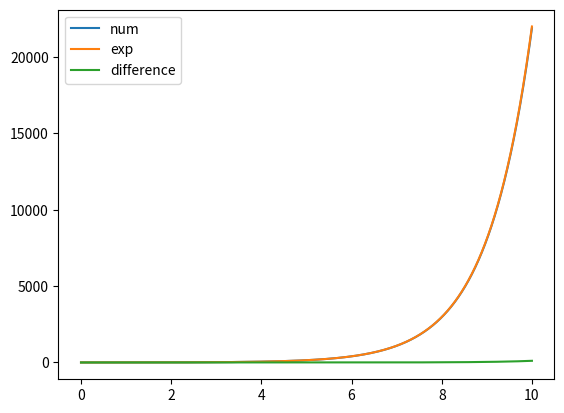

The script that saved this image:
import matplotlib.pyplot as plt
import math
import numpy as np

def solve_euler_explicit(f, x0, dt, tf, t0=0):
    '''Résout l'équation différentielle dx/dt(t) = f(t, x) à l'aide de la
    méthode d'Euler explicite. Renvoie les listes temps et solution.'''
    T = tf - t0
    iter = math.floor(T/dt)
    temps = [i * dt for i in range(iter)]
    solution = [x0]
    for i in range(1, iter):
        solution.append(solution[i-1] + dt * f(i * dt, solution[i-1]))
    return temps, solution

def convergence_euler(f, x0, tf, t0=0, nbiter=4):
    dt = 1
    list_dt = []
    max_difference = []
    for i in range(nbiter):
        temps, num_solution = solve_euler_explicit(f, x0, dt, tf, t0)
        num_solution = np.array(num_solution)
        real_solution = np.array([np.exp(t) for t in temps])
        difference = abs(num_solution - real_solution)
        max_error = max(difference)
        max_difference.append(max_error)
        list_dt.append(dt)
        dt = dt/10
    log_list_dt = np.log10(list_dt)
    log_max_difference = np.log10(max_difference)
    plt.plot(log_list_dt, log_max_difference)
    plt.show()

def solve_runge_kutta_ordre_2(f, x0, dt, tf, t0=0):
    ''''Résout l'équation différentielle dx/dt(t) = f(t, x) à l'aide de la
    méthode de Rune_Kutta à l'ordre 2. Renvoie les listes temps et solution.'''
    T = tf - t0
    iter = math.floor(T/dt)
    temps = [i * dt for i in range(iter)]
    solution = [x0]
    for i in range(1, iter):
        F1 = f(i * dt, solution[i-1])
        F2 = f((i+1) * dt, solution[i-1] + dt * F1)
        solution.append(solution[i-1] + dt/2 * (F1 + F2))
    return temps, solution

def convergence_runge_kutta(f, x0, tf, t0=0, nbiter=4):
    dt = 1
    list_dt = []
    max_difference = []
    for i in range(nbiter):
        temps, num_solution = solve_runge_kutta_ordre_2(f, x0, dt, tf, t0)
        num_solution = np.array(num_solution)
        real_solution = np.array([np.exp(t) for t in temps])
        difference = abs(num_solution - real_solution)
        max_error = max(difference)
        max_difference.append(max_error)
        list_dt.append(dt)
        dt = dt/10
    log_list_dt = np.log10(list_dt)
    log_max_difference = np.log10(max_difference)
    plt.plot(log_list_dt, log_max_difference)
    plt.show()

## Test solve_euler_explicit avec exp.
dt_exp = 0.001
f = lambda t, x : x
# x peut être un vecteur de dimension n>1 sans problème, seul l'affichage pose
# problème.
time, num_solution = solve_euler_explicit(f, 1, dt_exp, 10)
Y = np.exp(time)
Z = [Y[i] - num_solution[i] for i in range(len(num_solution))]
plt.plot(time, num_solution, label = 'num')
plt.plot(time, Y, label = 'exp')
plt.plot(time, Z, label = 'difference')
plt.legend()
plt.show()


